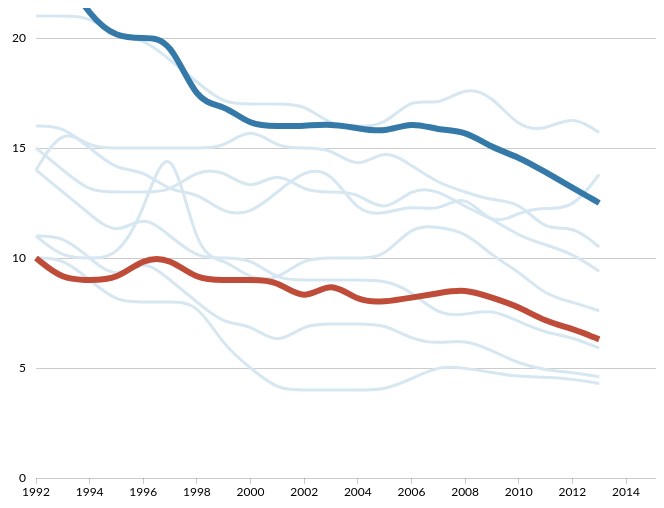
D3 v3 page, settled after 360 driven frames (6 s of simulated time); the page loaded 1 data file(s).


	// var tooltip = d3.select('body')
	// 	.append('div')
	// 	.attr('class', 'tooltip')
	// 	.style('opacity', 0);

	d3.csv("abortion_rates.csv", function(data) {
		var w = 700, h= 500, padding = 30, labelPadding = 50;

		var xmax = d3.max(data, function(d){return +d.year;});
		var xmin= d3.min(data, function(d){return +d.year;});

		var xScale = d3.scale.linear()
			.domain([xmin, xmax])
			.range([padding+labelPadding,w-padding])
			.nice();

		// var ymax = d3.max(data, function(d){return +d.UnitedStates;});
		// var ymin= d3.min(data, function(d){return +d.UnitedStates;});
		var ymax = 20;
		var ymin = 0;

		var yScale = d3.scale.linear()
			.domain([ymin, ymax])
			.range([h-padding,padding])
			.nice();

		var svg = d3.select('body').append('svg')
			.attr('width', w)
			.attr('height', h);

		var xAxis = d3.svg.axis()
			.scale(xScale)
			.orient('bottom');

		svg.append('g')
			.attr('class', 'x axis')
			.attr('transform', 'translate(0,' + (h-padding) +')')
			// .attr('fill', 'green')
			.call(xAxis.ticks(8)
				.tickFormat(d3.format("")));

		var yAxis = d3.svg.axis()
			.scale(yScale)
			.orient('left')
			.innerTickSize(-w)
		    .outerTickSize(0)
		    .tickPadding(10);

		svg.append('g')
			.attr('class', 'y axis')
			.attr('transform', 'translate(' + (padding+labelPadding) + ',0)')
			.call(yAxis
				.ticks(5));

		
		var Indiana = d3.svg.line()
			    .x(function(d) { return xScale(d.year); })
			    .y(function(d) { return yScale(d.Indiana); })
			    .interpolate("basis");
		var Illinois = d3.svg.line()
		    .x(function(d) { return xScale(d.year); })
		    .y(function(d) { return yScale(d.Illinois); })
		    .interpolate("basis");
		var Iowa = d3.svg.line()
		    .x(function(d) { return xScale(d.year); })
		    .y(function(d) { return yScale(d.Iowa); })
		    .interpolate("basis");
		var Kentucky = d3.svg.line()
		    .x(function(d) { return xScale(d.year); })
		    .y(function(d) { return yScale(d.Kentucky); })
		    .interpolate("basis");
		var Michigan = d3.svg.line()
		    .x(function(d) { return xScale(d.year); })
		    .y(function(d) { return yScale(d.Michigan); })
		    .interpolate("basis");
		var Minnesota = d3.svg.line()
		    .x(function(d) { return xScale(d.year); })
		    .y(function(d) { return yScale(d.Minnesota); })
		    .interpolate("basis");
		var Missouri = d3.svg.line()
		    .x(function(d) { return xScale(d.year); })
		    .y(function(d) { return yScale(d.Missouri); })
		    .interpolate("basis");
		var Ohio = d3.svg.line()
		    .x(function(d) { return xScale(d.year); })
		    .y(function(d) { return yScale(d.Ohio); })
		    .interpolate("basis");
		var Wisconsin = d3.svg.line()
		    .x(function(d) { return xScale(d.year); })
		    .y(function(d) { return yScale(d.Wisconsin); })
		    .interpolate("basis");
		var US = d3.svg.line()
		    .x(function(d) { return xScale(d.year); })
		    .y(function(d) { return yScale(d.US); })
		    .interpolate("basis");

		var stateLineWidth = "3px", stateColor = '#d6e7f2';

		
		var path = svg.append("path")
		    .attr("class", "state-line")
		    .attr("d", Illinois(data))
		    .attr("stroke", stateColor)
		    .attr("stroke-width", stateLineWidth)
		    .attr("fill", "none");

		var path = svg.append("path")
		    .attr("class", "state-line")
		    .attr("d", Iowa(data))
		    .attr("stroke", stateColor)
		    .attr("stroke-width", stateLineWidth)
		    .attr("fill", "none");

		var path = svg.append("path")
		    .attr("class", "state-line")
		    .attr("d", Kentucky(data))
		    .attr("stroke", stateColor)
		    .attr("stroke-width", stateLineWidth)
		    .attr("fill", "none");

		var path = svg.append("path")
		    .attr("class", "state-line")
		    .attr("d", Michigan(data))
		    .attr("stroke", stateColor)
		    .attr("stroke-width", stateLineWidth)
		    .attr("fill", "none");

		var path = svg.append("path")
		    .attr("class", "state-line")
		    .attr("d", Minnesota(data))
		    .attr("stroke", stateColor)
		    .attr("stroke-width", stateLineWidth)
		    .attr("fill", "none");

		var path = svg.append("path")
		    .attr("class", "state-line")
		    .attr("d", Missouri(data))
		    .attr("stroke", stateColor)
		    .attr("stroke-width", stateLineWidth)
		    .attr("fill", "none");

		var path = svg.append("path")
		    .attr("class", "state-line")
		    .attr("d", Ohio(data))
		    .attr("stroke", stateColor)
		    .attr("stroke-width", stateLineWidth)
		    .attr("fill", "none");

		var path = svg.append("path")
		    .attr("class", "state-line")
		    .attr("d", Wisconsin(data))
		    .attr("stroke", stateColor)
		    .attr("stroke-width", stateLineWidth)
		    .attr("fill", "none");

		var path = svg.append("path")
		    .attr("class", "us-line")
		    .attr("d", US(data))
		    .attr("stroke", "#3579a8")
		    .attr("stroke-width", '6px')
		    .attr("fill", "none");

		 var path = svg.append("path")
		    .attr("class", "indiana-line")
		    .attr("d", Indiana(data))
		    .attr("stroke", "#be4c39")
		    .attr("stroke-width", '6px')
		    .attr("fill", "none");

		 //   svg.append("text")
			// // .attr("transform", "translate(" + (w+3) + "," + y(d[0].Indiana) + ")")
			// // .x('transform', "translate(100)")
			// // .attr("d", Illinois(data))
			// // .x(function(d) { return xScale(d.year); })
		 //    // .y(function(d) { return yScale(d.US); })
		 //    .attr("transform", function(d) { return "translate(" + 200 + "," + 20 + ")"; })

			// .attr("dy", ".35em")
			// .attr("text-anchor", "start")
			// .style("fill", "red")
			// .text("Open");

		   	
		   	//  .datum(function(d) { return {id: d.id, value: d.values[d.values.length - 1]}; })
      // .attr("x", 3)
      // .attr("dy", "0.35em")
		    
	
			// path
			// 	.attr("stroke-dasharray", totalLength + " " + totalLength)
			// 	.attr("stroke-dashoffset", totalLength)
			// 	.transition() 
			// 	.duration(5000)  
			// 	.ease("linear") 
			// 	.attr("stroke-dashoffset", 0); 


    });



### data: abortion_rates.csv
year, Illinois, Indiana, Iowa, Kentucky, Michigan, Minnesota, Missouri, Ohio, Wisconsin, US
1992, 21, 10, 11, 10, 16, 15, 11, 14, 14, 23
1993, 21, 9, 10, 10, 16, 14, 11, 16, 13, 23
1994, 21, 9, 10, 9, 15, 13, 10, 15, 12, 21
1995, 20, 9, 10, 8, 14, 13, 9, 15, 11, 20
1996, 20, 10, 12, 8, 14, 13, 10, 15, 12, 20
1997, 19, 10, 16, 8, 13, 13, 9, 15, 11, 20
1998, 18, 9, 10, 8, 13, 14, 8, 15, 10, 17
1999, 17, 9, 10, 6, 12, 14, 7, 15, 10, 17
2000, 17, 9, 9, 5, 12, 13, 7, 16, 10, 16
2001, 17, 9, 9, 4, 13, 14, 6, 15, 9, 16
2002, 17, 8, 10, 4, 14, 13, 7, 15, 9, 16
2003, 16, 9, 10, 4, 14, 13, 7, 15, 9, 16.1
2004, 16, 8, 10, 4, 12, 13, 7, 14, 9, 15.9
2005, 16, 8, 10, 4, 12, 12, 7, 15, 9, 15.7
2006, 17.3, 8.2, 11.5, 4.5, 12.4, 13.2, 6.3, 14.2, 8.5, 16.2
2007, 16.9, 8.4, 11.4, 5.1, 12.1, 13.1, 6.1, 13.4, 7.4, 15.8
2008, 17.8, 8.6, 11.2, 5, 13, 12.3, 6.3, 13, 7.4, 15.8
2009, 17.4, 8.2, 10.1, 4.8, 11.4, 11.8, 5.8, 12.6, 7.7, 15
2010, 15.9, 7.8, 9.4, 4.6, 12.1, 11, 5.2, 12.6, 7.1, 14.6
2011, 15.8, 7.1, 8.3, 4.6, 12.3, 10.6, 4.9, 11.2, 6.6, 13.9
2012, 16.5, 6.8, 8, 4.5, 12.2, 10.2, 4.8, 11.5, 6.4, 13.2
2013, 15.7, 6.3, 7.6, 4.3, 13.8, 9.4, 4.6, 10.5, 5.9, 12.5